3-way image classification set "Trimix Floor Images" from GitHub (smarajitpc/coding-samples); label vocabulary: dark floor, light floor, medium floor.

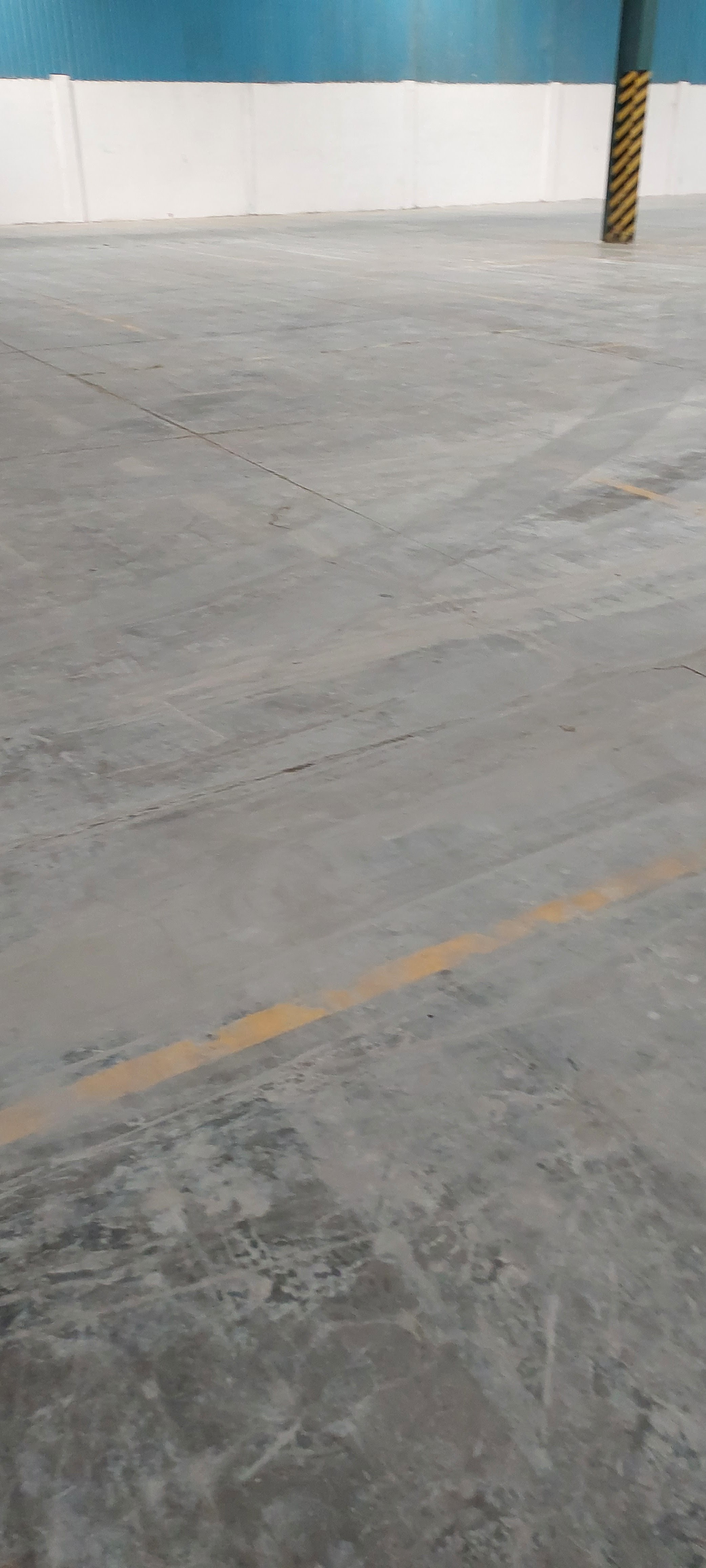
Label: medium floor

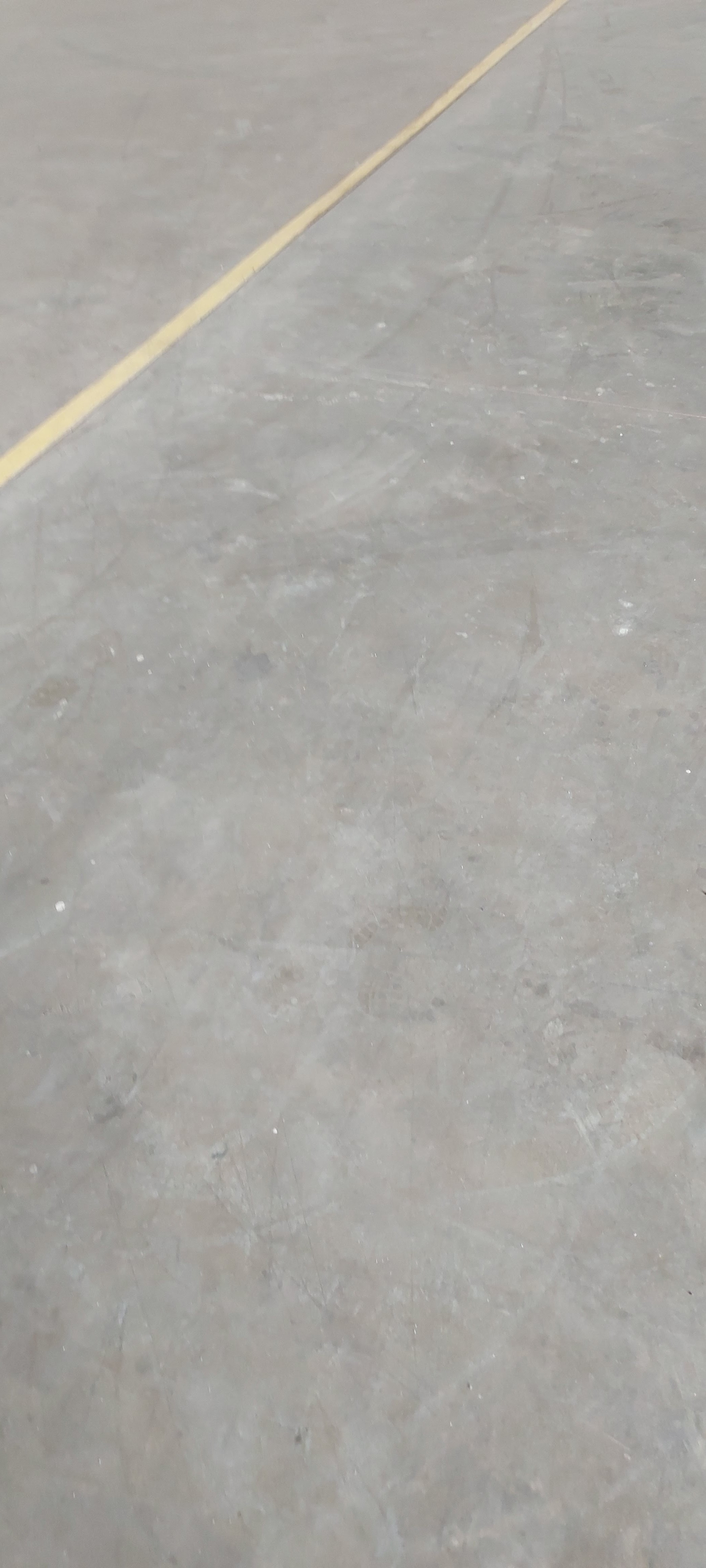
Label: light floor

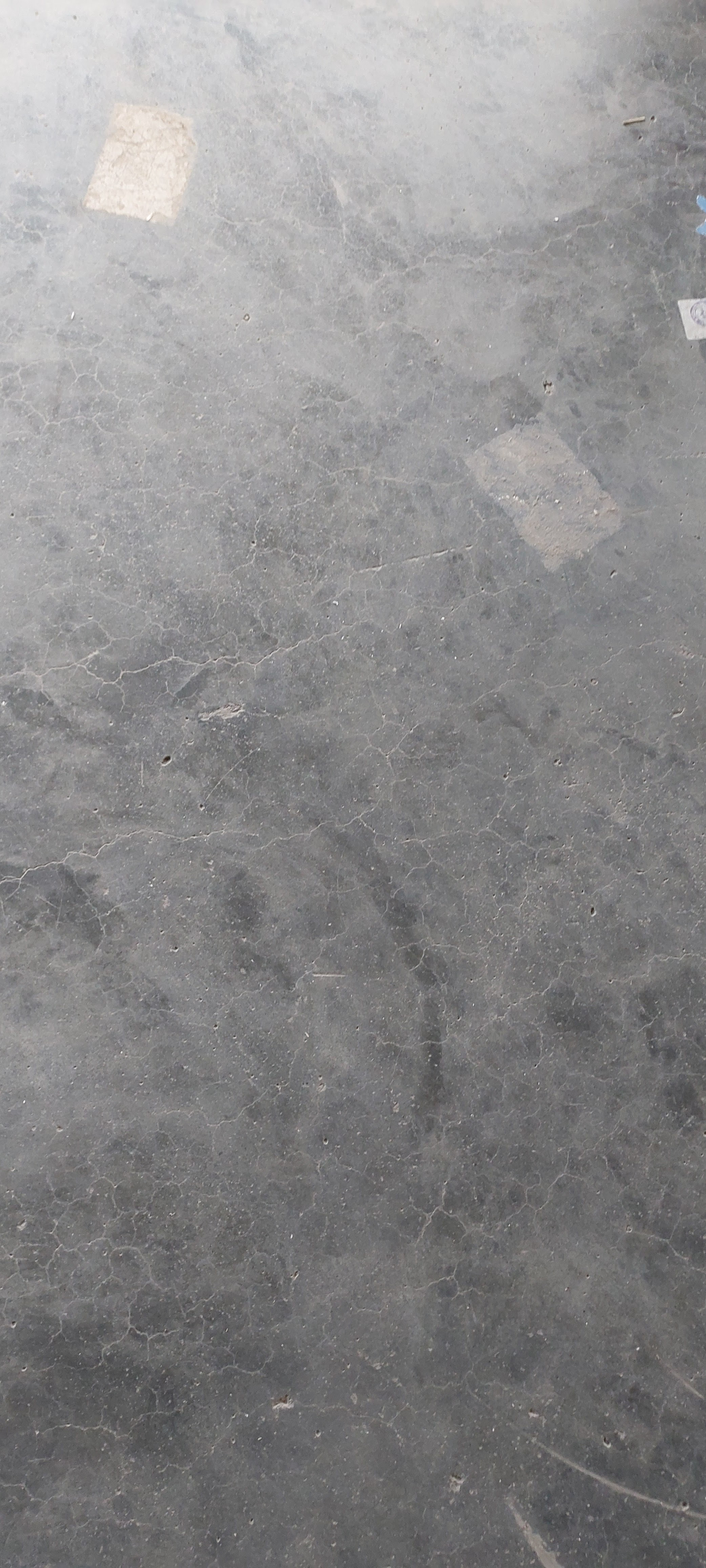
Label: medium floor

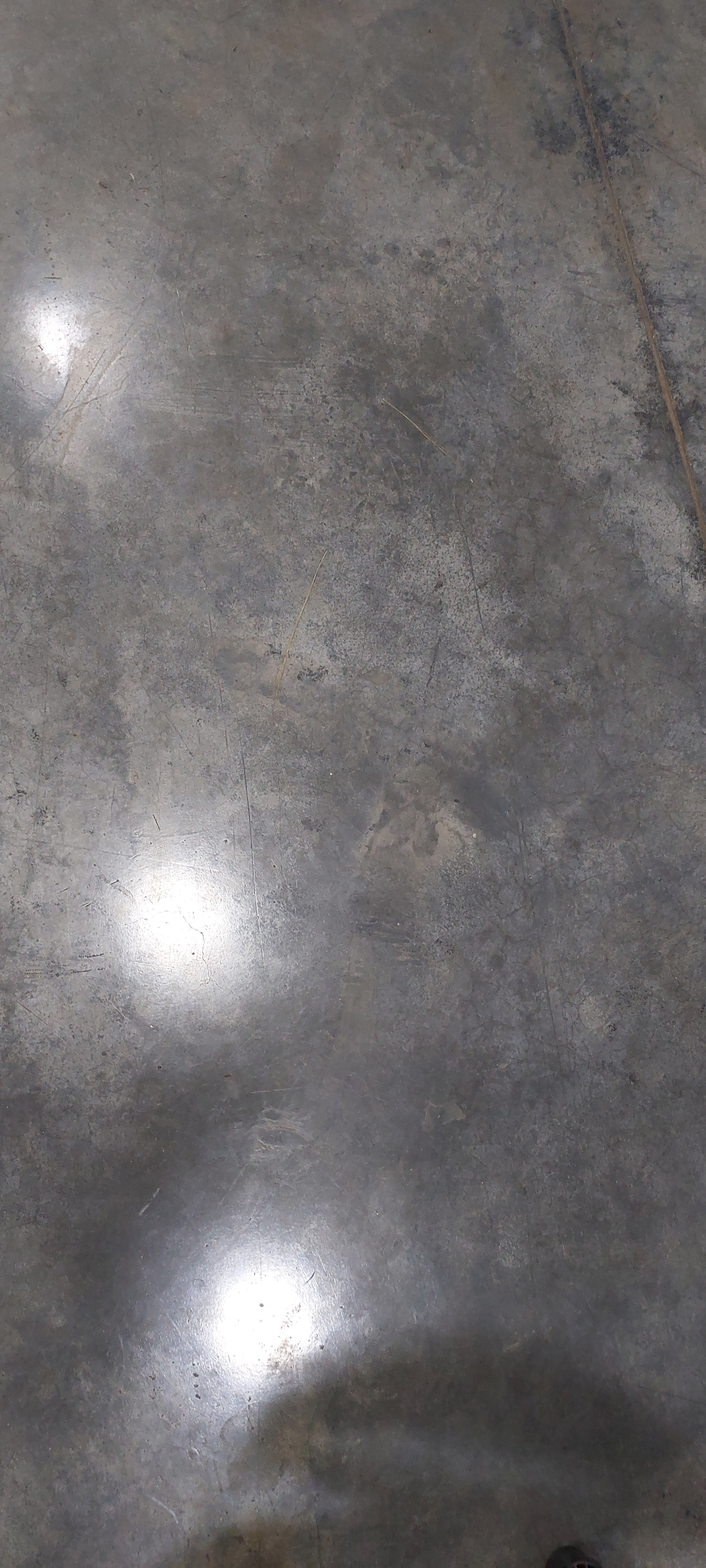
Label: dark floor

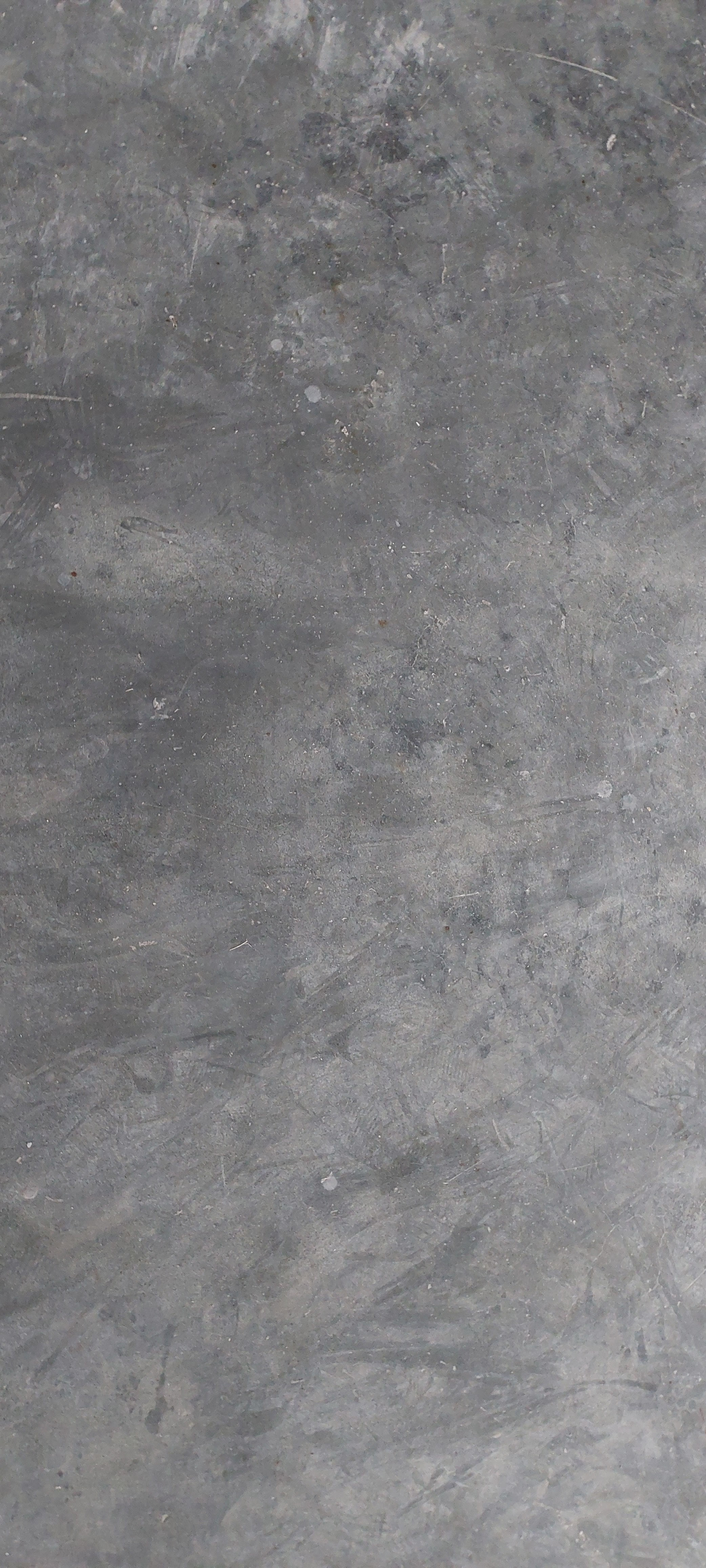
Label: dark floor

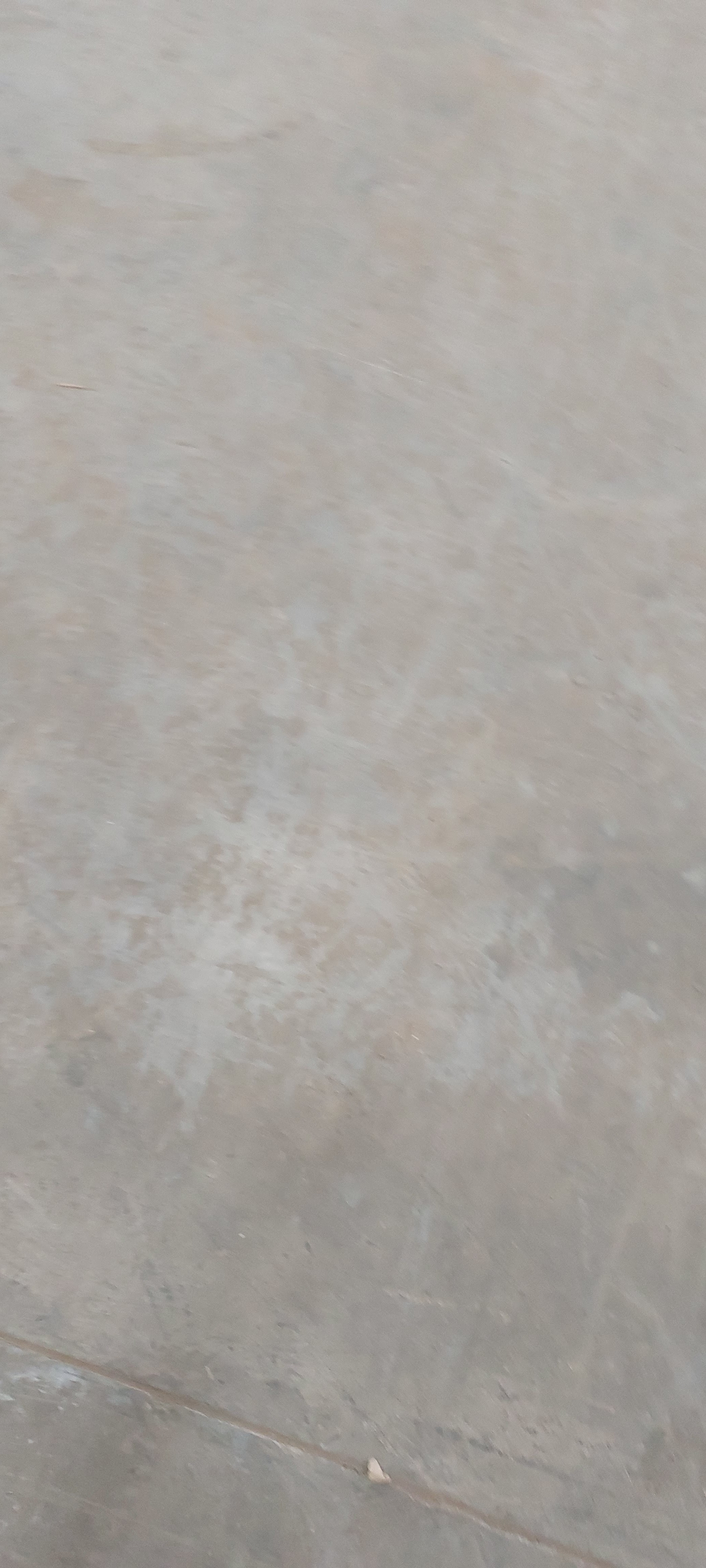
Label: light floor
